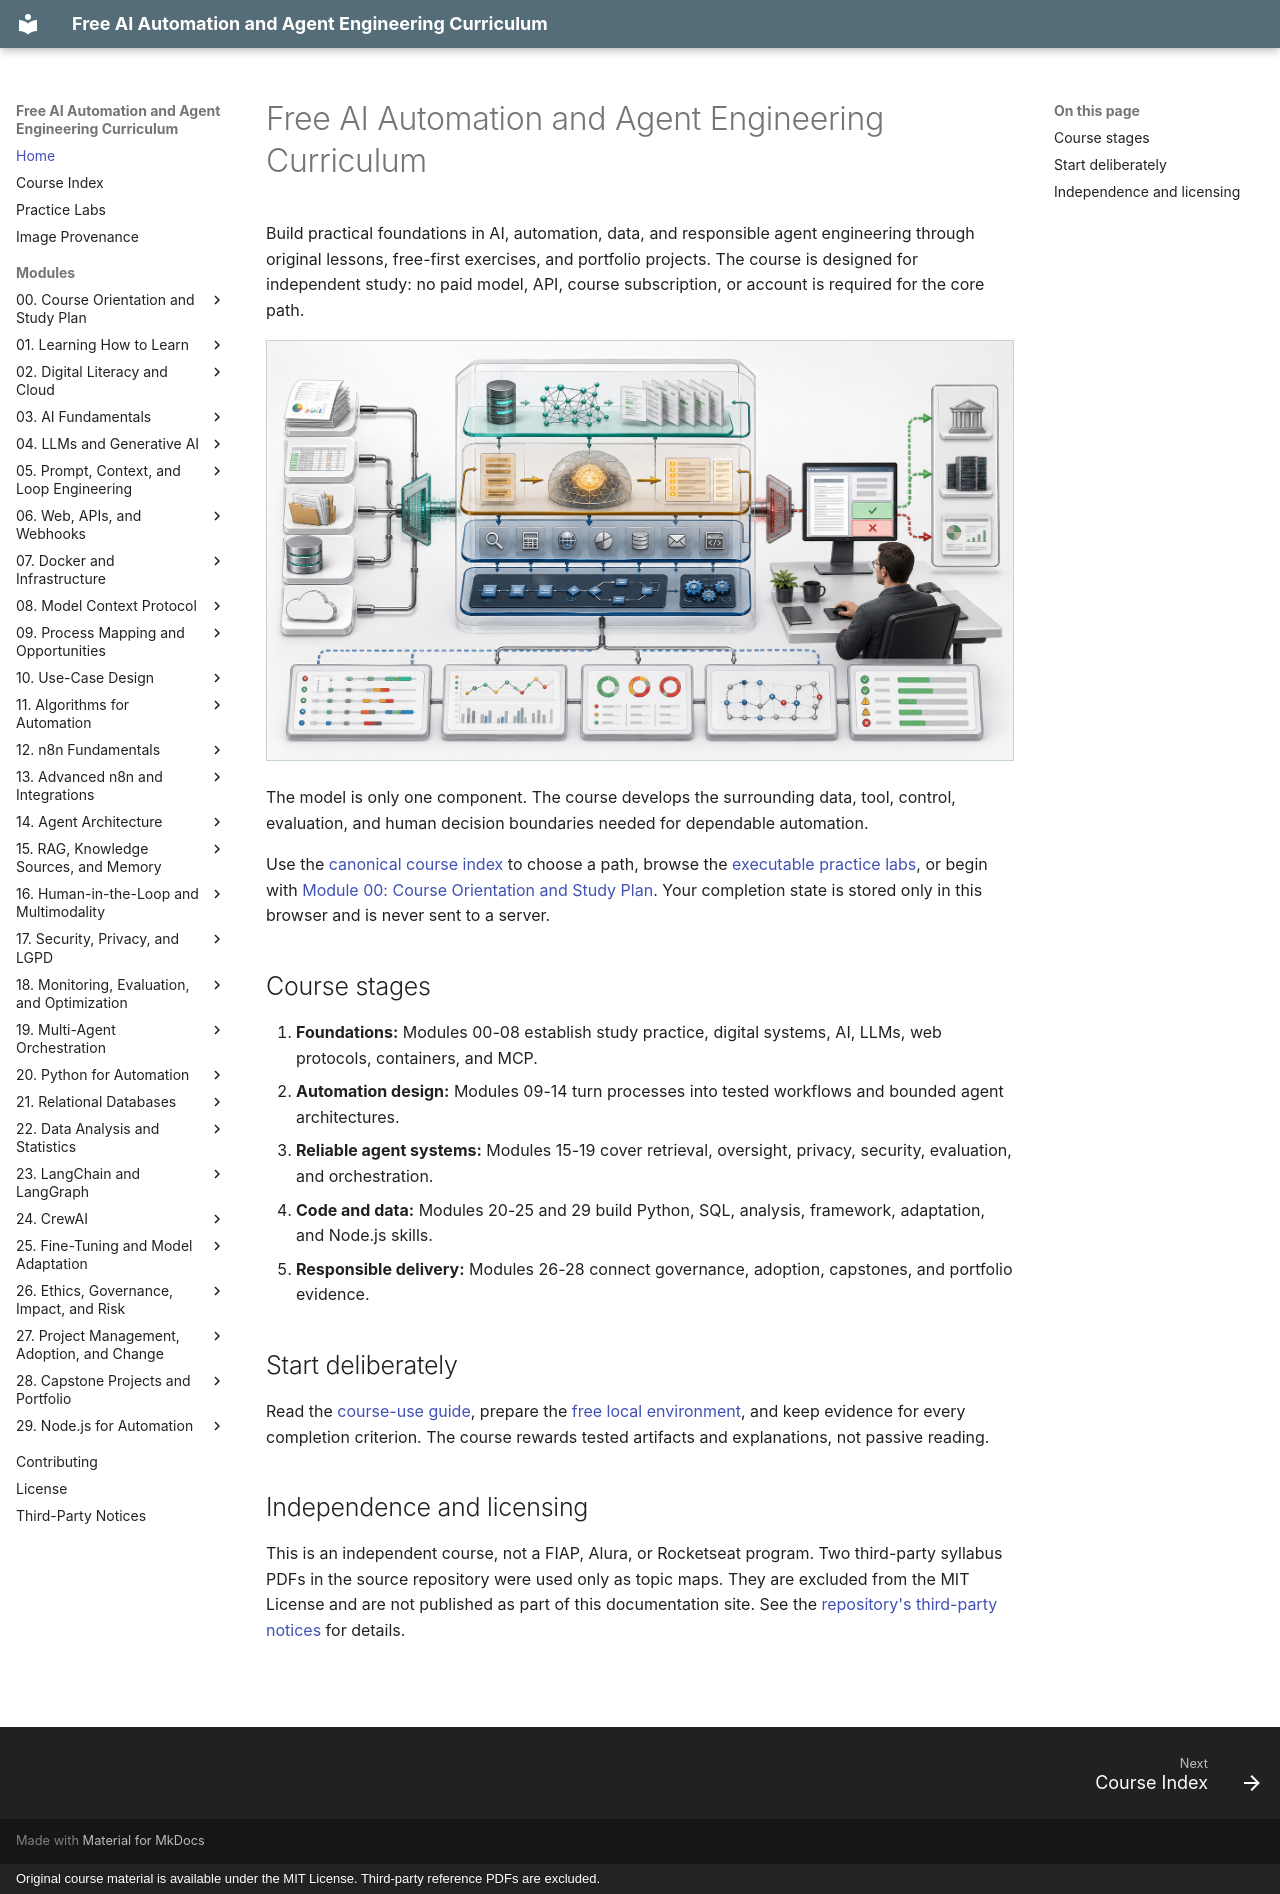

repository: velrino/course · page: index.html · generator: mkdocs · copyright: Original course material is available under the MIT License. Third-party reference PDFs are excluded.

# Free AI Automation and Agent Engineering Curriculum

Build practical foundations in AI, automation, data, and responsible agent engineering through original lessons, free-first exercises, and portfolio projects. The course is designed for independent study: no paid model, API, course subscription, or account is required for the core path.

![An AI automation system connects governed data and retrieval to a model, narrow tools, workflow control, human approval, business systems, and operational monitoring.](assets/images/ai-automation-course-system.png)

The model is only one component. The course develops the surrounding data, tool, control, evaluation, and human decision boundaries needed for dependable automation.

Use the [canonical course index](00-course-index.md) to choose a path, browse the [executable practice labs](labs.md), or begin with [Module 00: Course Orientation and Study Plan](00-course-orientation-and-study-plan/index.md). Your completion state is stored only in this browser and is never sent to a server.

## Course stages

1. **Foundations:** Modules 00-08 establish study practice, digital systems, AI, LLMs, web protocols, containers, and MCP.
2. **Automation design:** Modules 09-14 turn processes into tested workflows and bounded agent architectures.
3. **Reliable agent systems:** Modules 15-19 cover retrieval, oversight, privacy, security, evaluation, and orchestration.
4. **Code and data:** Modules 20-25 and 29 build Python, SQL, analysis, framework, adaptation, and Node.js skills.
5. **Responsible delivery:** Modules 26-28 connect governance, adoption, capstones, and portfolio evidence.

## Start deliberately

Read the [course-use guide](00-course-orientation-and-study-plan/01-how-to-use-this-course.md), prepare the [free local environment](00-course-orientation-and-study-plan/04-free-local-environment.md), and keep evidence for every completion criterion. The course rewards tested artifacts and explanations, not passive reading.

## Independence and licensing

This is an independent course, not a FIAP, Alura, or Rocketseat program. Two third-party syllabus PDFs in the source repository were used only as topic maps. They are excluded from the MIT License and are not published as part of this documentation site. See the [repository's third-party notices](https://github.com/velrino/course/blob/master/THIRD_PARTY_NOTICES.md) for details.
